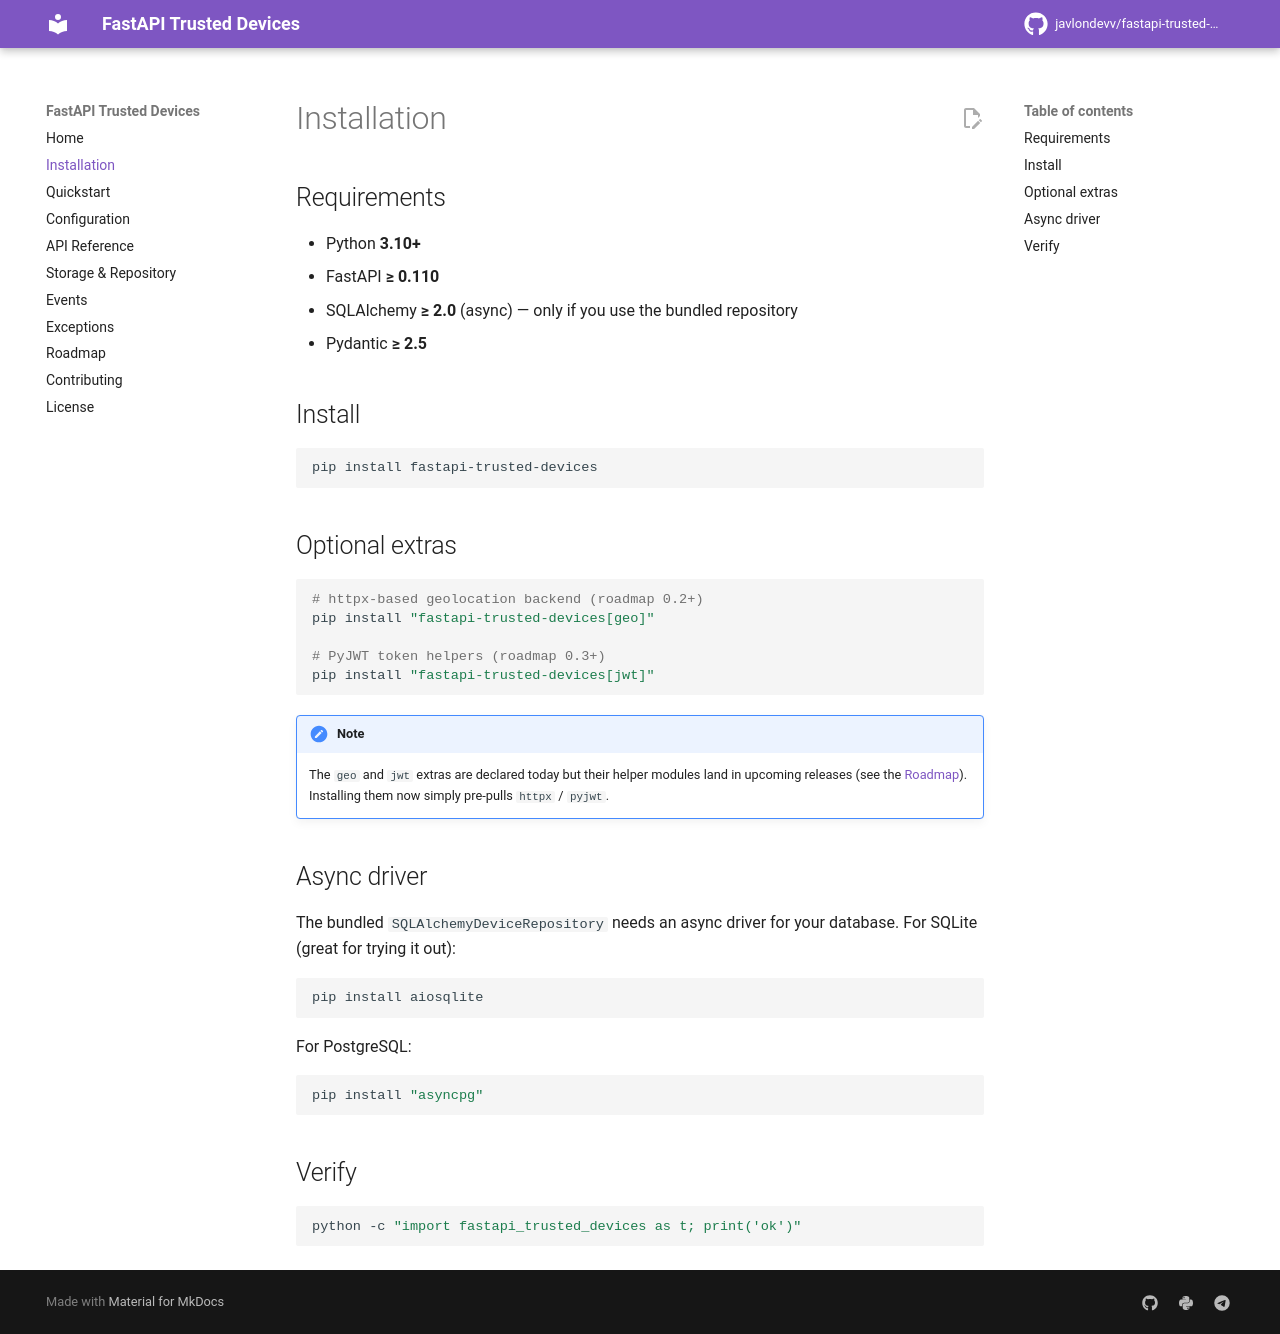

repository: javlondevv/fastapi-trusted-devices · page: installation/index.html · generator: mkdocs

# Installation

## Requirements

- Python **3.10+**
- FastAPI **≥ 0.110**
- SQLAlchemy **≥ 2.0** (async) — only if you use the bundled repository
- Pydantic **≥ 2.5**

## Install

```bash
pip install fastapi-trusted-devices
```

## Optional extras

```bash
# httpx-based geolocation backend (roadmap 0.2+)
pip install "fastapi-trusted-devices[geo]"

# PyJWT token helpers (roadmap 0.3+)
pip install "fastapi-trusted-devices[jwt]"
```

!!! note
    The `geo` and `jwt` extras are declared today but their helper modules land
    in upcoming releases (see the [Roadmap](roadmap.md)). Installing them now
    simply pre-pulls `httpx` / `pyjwt`.

## Async driver

The bundled `SQLAlchemyDeviceRepository` needs an async driver for your database.
For SQLite (great for trying it out):

```bash
pip install aiosqlite
```

For PostgreSQL:

```bash
pip install "asyncpg"
```

## Verify

```bash
python -c "import fastapi_trusted_devices as t; print('ok')"
```
